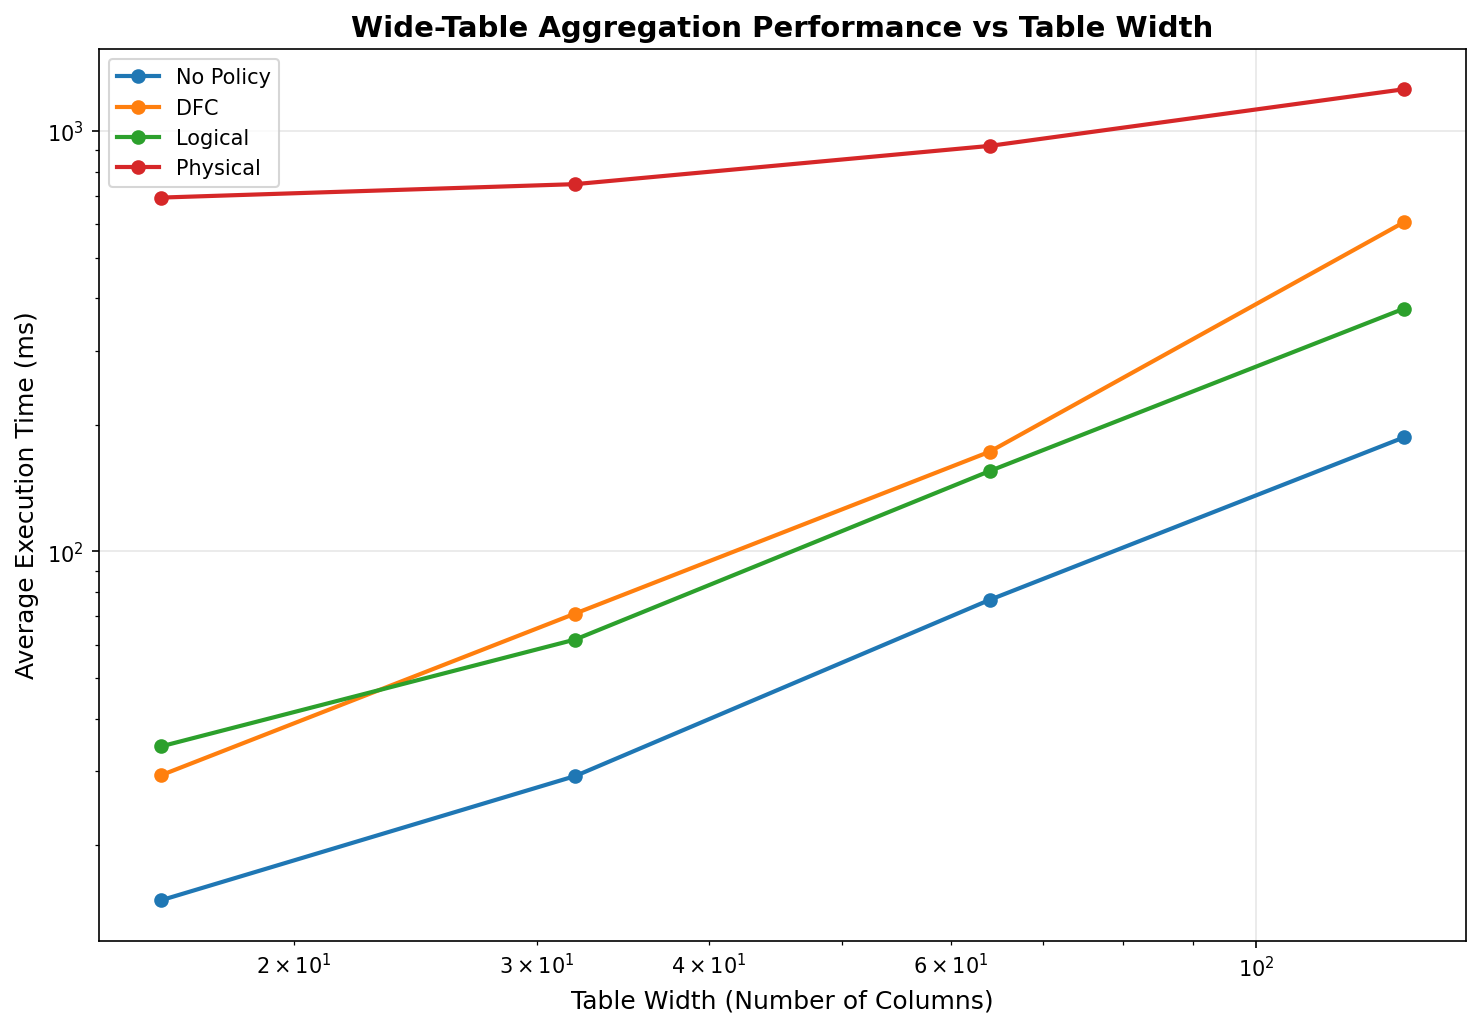

Values plotted in this chart, from the file beside it:
execution_number, timestamp, duration_ms, error, correctness_error, correctness_match, dfc_exec_time_ms, dfc_rewrite_time_ms, dfc_rows, dfc_time_ms, logical_exec_time_ms, logical_match, logical_match_error, logical_rewrite_time_ms, logical_rows, logical_time_ms, no_policy_exec_time_ms, no_policy_rows, no_policy_time_ms, physical_base_capture_time_ms, physical_error, physical_exec_time_ms, physical_lineage_query_time_ms, physical_match
1, 2026-02-15T02:02:30.372967, 754.3, , , True, 28.31, 0.9697, 1, 29.28, 33.6, True, , 3.193, 1, 36.8, 14.86, 1, 14.86, 116, , 677.6, 561.6, True
2, 2026-02-15T02:02:31.201791, 803.4, , , True, 29.3, 0.903, 1, 30.2, 34.69, True, , 3.186, 1, 37.88, 14.46, 1, 14.46, 115.6, , 724.9, 609.4, True
3, 2026-02-15T02:02:32.004910, 777.1, , , True, 28, 1.055, 1, 29.05, 34.51, True, , 3.846, 1, 38.36, 14.62, 1, 14.62, 116.3, , 700, 583.7, True
4, 2026-02-15T02:02:32.791155, 760.6, , , True, 30.63, 1.006, 1, 31.63, 34.06, True, , 3.231, 1, 37.29, 15.43, 1, 15.43, 115.4, , 680.4, 565.1, True
5, 2026-02-15T02:02:33.585589, 768.9, , , True, 30.32, 0.9369, 1, 31.26, 34.8, True, , 3.362, 1, 38.16, 14.52, 1, 14.52, 115.4, , 689.3, 573.9, True
6, 2026-02-15T02:02:43.074583, 888.2, , , True, 66.69, 1.361, 1, 68.05, 60.15, True, , 5.512, 1, 65.66, 28.45, 1, 28.45, 129.8, , 732.9, 603.1, True
7, 2026-02-15T02:02:44.003176, 885.6, , , True, 71.78, 1.713, 1, 73.49, 59.33, True, , 18.11, 1, 77.43, 28.16, 1, 28.16, 131.5, , 726.4, 594.8, True
8, 2026-02-15T02:02:44.959994, 926, , , True, 69.96, 1.463, 1, 71.42, 63.68, True, , 5.67, 1, 69.34, 28.02, 1, 28.02, 133, , 764.4, 631.4, True
9, 2026-02-15T02:02:45.922355, 931.7, , , True, 70.34, 1.484, 1, 71.82, 60.74, True, , 5.721, 1, 66.46, 28.86, 1, 28.86, 134.2, , 771.8, 637.6, True
10, 2026-02-15T02:02:46.868660, 916, , , True, 76.8, 1.794, 1, 78.59, 64.5, True, , 5.529, 1, 70.03, 32.48, 1, 32.48, 134.2, , 742.2, 608.1, True
11, 2026-02-15T02:03:05.692820, 1261, , , True, 166.7, 2.618, 1, 169.3, 145.7, True, , 10.08, 1, 155.8, 74.92, 1, 74.92, 182.5, , 874.1, 691.6, True
12, 2026-02-15T02:03:07.076717, 1342, , , True, 175.4, 3.174, 1, 178.6, 153.7, True, , 10.32, 1, 164, 73.44, 1, 73.44, 193.2, , 939.9, 746.7, True
13, 2026-02-15T02:03:08.458047, 1338, , , True, 176.9, 2.839, 1, 179.7, 165.9, True, , 11.23, 1, 177.2, 80.41, 1, 80.41, 196.2, , 915.2, 719, True
14, 2026-02-15T02:03:09.827688, 1328, , , True, 173.2, 2.824, 1, 176, 154.2, True, , 11.05, 1, 165.2, 75.61, 1, 75.61, 189.1, , 925.1, 736.1, True
15, 2026-02-15T02:03:11.230532, 1360, , , True, 170.5, 2.764, 1, 173.2, 156.4, True, , 10.76, 1, 167.2, 78.73, 1, 78.73, 190.7, , 954.3, 763.6, True
16, 2026-02-15T02:03:49.225901, 2307, , , True, 598.1, 5.336, 1, 603.5, 362.8, True, , 18.78, 1, 381.6, 174.3, 1, 174.3, 287.1, , 1172, 884.7, True
17, 2026-02-15T02:03:51.661015, 2375, , , True, 600.2, 5.165, 1, 605.4, 361.7, True, , 20.98, 1, 382.7, 180.4, 1, 180.4, 299.9, , 1233, 933.3, True
18, 2026-02-15T02:03:54.117722, 2396, , , True, 596.6, 6.434, 1, 603, 368.8, True, , 20.63, 1, 389.4, 181.3, 1, 181.3, 297.3, , 1249, 951.6, True
19, 2026-02-15T02:03:56.586122, 2404, , , True, 600.2, 5.684, 1, 605.8, 372, True, , 22.43, 1, 394.4, 187.7, 1, 187.7, 308.6, , 1244, 935.2, True
20, 2026-02-15T02:03:59.310977, 2660, , , True, 638.3, 5.524, 1, 643.8, 423.9, True, , 21.88, 1, 445.7, 209.6, 1, 209.6, 364.5, , 1388, 1024, True
